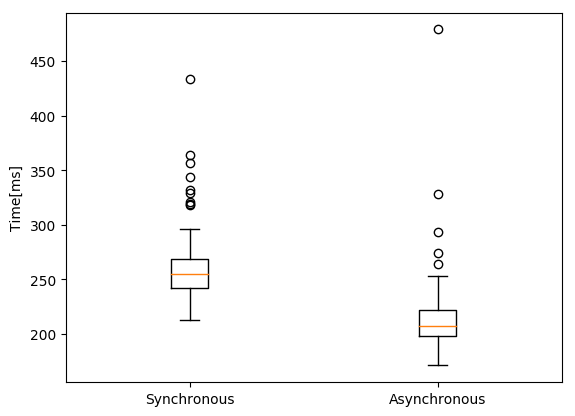

The file beside this chart, header and first rows:
method, time
sync, 344
async, 293
sync, 267
async, 219
sync, 240
async, 242
sync, 279
async, 225
sync, 364
async, 201
sync, 252
async, 202
sync, 262
async, 196
sync, 269
async, 202
sync, 241
async, 208
sync, 269
async, 206
sync, 234
async, 210
sync, 264
async, 203
sync, 251
async, 215
sync, 262
async, 201
sync, 245
async, 209
sync, 254
async, 197
sync, 251
async, 210
sync, 321
async, 247
sync, 242
async, 198
sync, 258
async, 189
sync, 255
async, 227
sync, 247
async, 227
sync, 266
async, 209
sync, 270
async, 220
sync, 291
async, 207
sync, 257
async, 199
sync, 277
async, 253
sync, 254
async, 209
sync, 292
async, 202
sync, 258
async, 240
... 140 more rows
